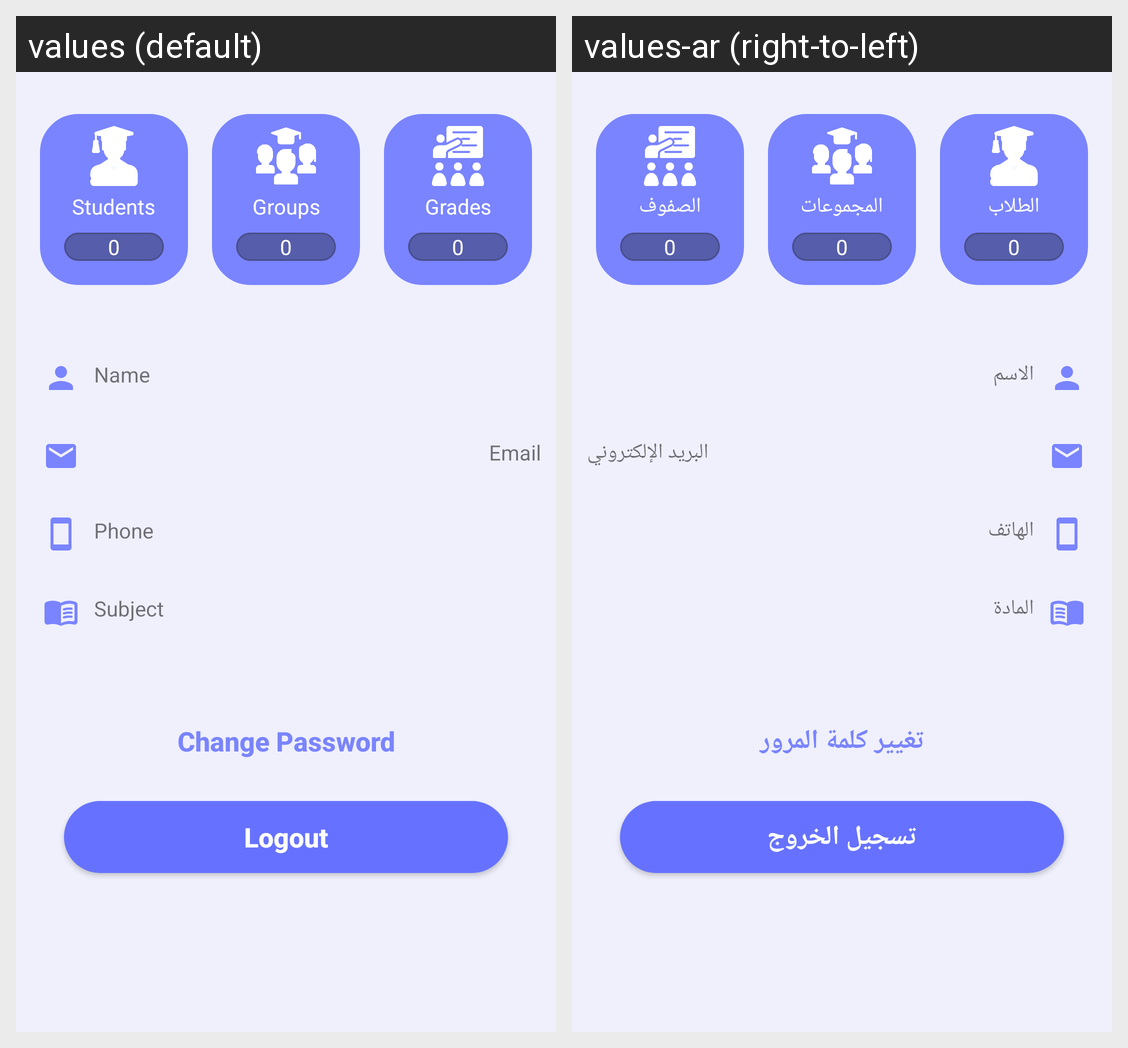

Translations of the strings shown on this Android screen, per locale in the grid:
Android screen res/layout/fragment_profile.xml rendered under 2 locales, left to right: values (default), values-ar (right-to-left). Device: Nexus 5 (rendered at 1080×1920; each locale shown at half size, 540×960, under a caption strip naming it); theme Theme.EduTracker.
Strings drawn on this screen, with the default value and each locale's value (text and hints the layout hard-codes, and strings that could not be matched under every locale, appear in the picture but are not listed):

students
  values: Students
  values-ar: الطلاب

groups
  values: Groups
  values-ar: المجموعات

grades
  values: Grades
  values-ar: الصفوف

name
  values: Name
  values-ar: الاسم

email
  values: Email
  values-ar: البريد الإلكتروني

phone
  values: Phone
  values-ar: الهاتف

subject
  values: Subject
  values-ar: المادة

change_password
  values: Change Password
  values-ar: تغيير كلمة المرور

logout
  values: Logout
  values-ar: تسجيل الخروج
